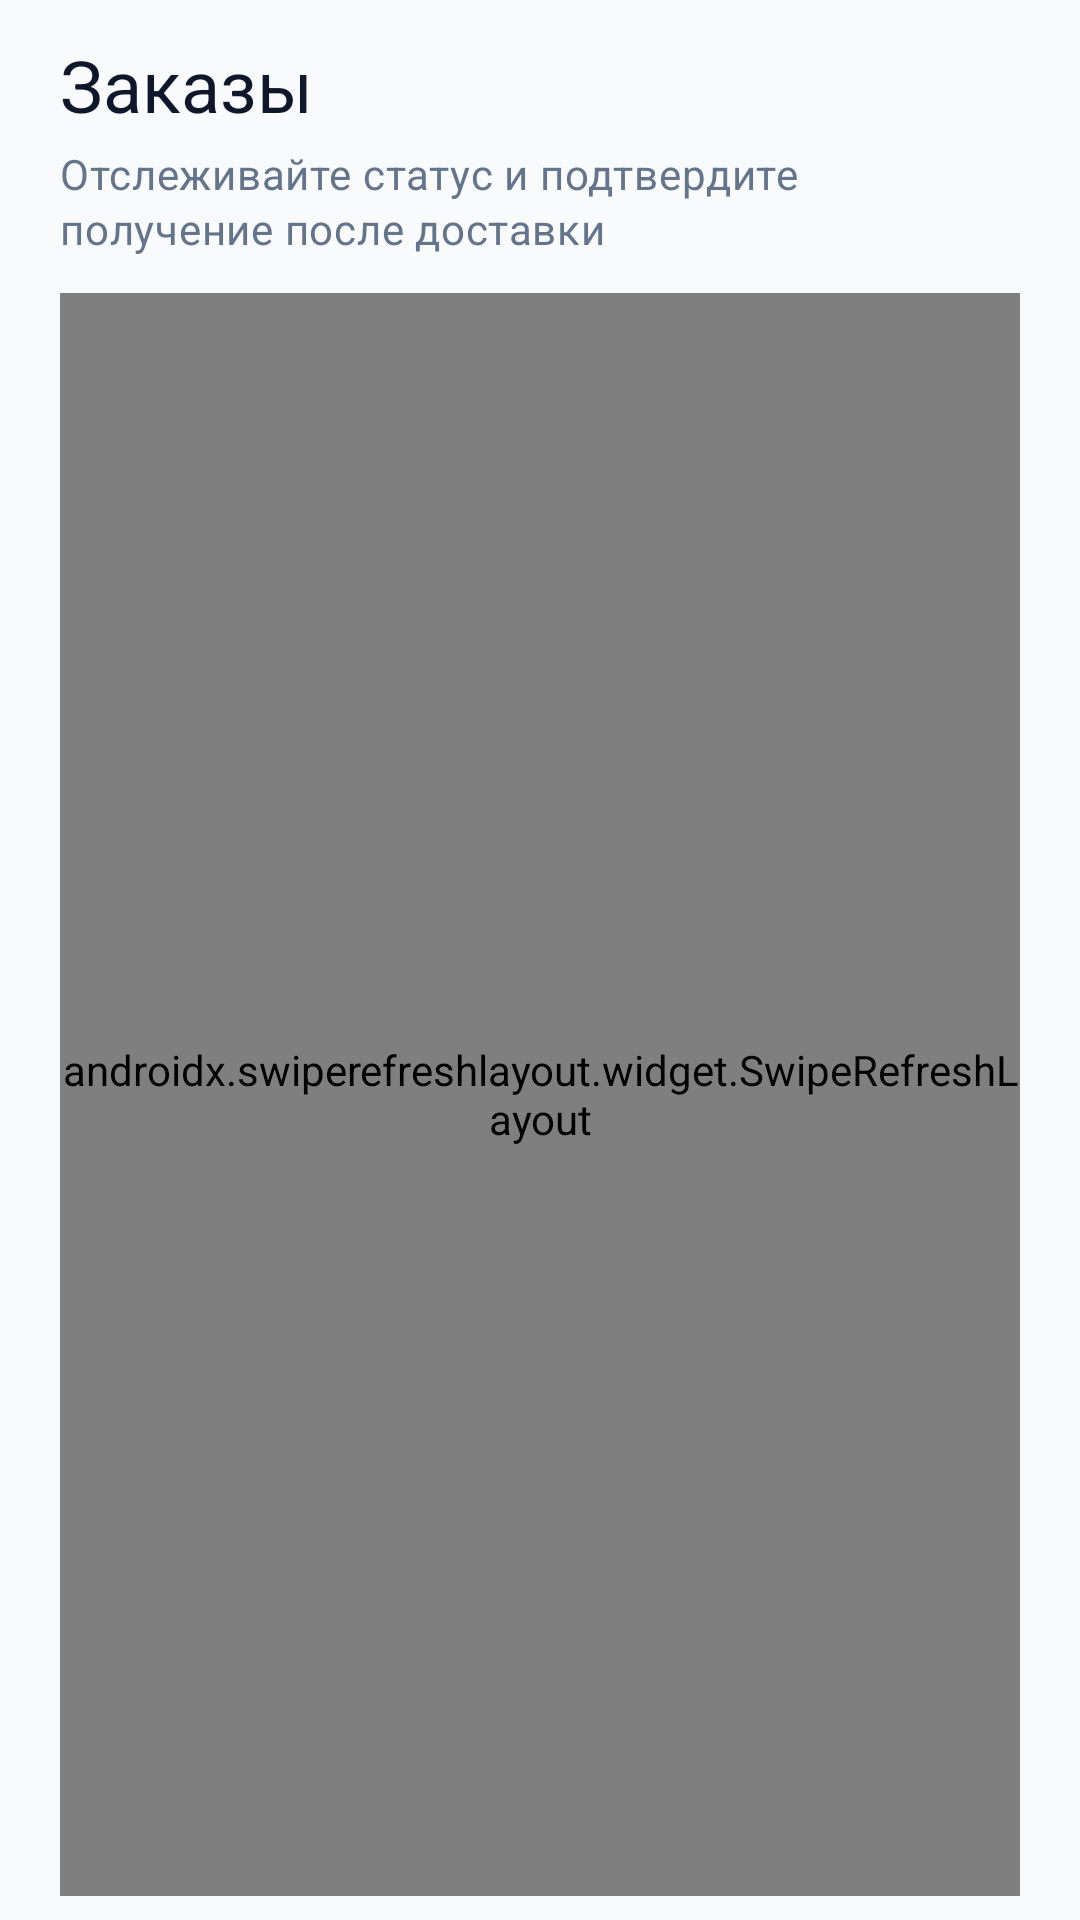

Layout XML and referenced resources for this Android screen:
<!-- AndroidManifest.xml: application theme Theme.DipProj -->
<!-- res/layout/page_orders.xml -->
<?xml version="1.0" encoding="utf-8"?>
<LinearLayout xmlns:android="http://schemas.android.com/apk/res/android"
    xmlns:app="http://schemas.android.com/apk/res-auto"
    xmlns:tools="http://schemas.android.com/tools"
    android:layout_width="match_parent"
    android:layout_height="match_parent"
    android:background="?attr/backgroundColor"
    android:orientation="vertical"
    android:paddingStart="20dp"
    android:paddingEnd="20dp"
    android:paddingTop="12dp"
    android:paddingBottom="8dp">

    <TextView
        android:id="@+id/ordersTitle"
        android:layout_width="wrap_content"
        android:layout_height="wrap_content"
        android:text="@string/orders_title"
        android:textAppearance="@style/TextAppearance.Material3.HeadlineSmall"
        android:textColor="?attr/colorOnSurface" />

    <TextView
        android:id="@+id/ordersSubtitle"
        android:layout_width="match_parent"
        android:layout_height="wrap_content"
        android:layout_marginTop="4dp"
        android:layout_marginBottom="12dp"
        android:text="@string/orders_subtitle_customer"
        android:textAppearance="@style/TextAppearance.Material3.BodyMedium"
        android:textColor="?attr/colorOnSurfaceVariant"
        android:lineSpacingExtra="2dp" />

    <FrameLayout
        android:layout_width="match_parent"
        android:layout_height="0dp"
        android:layout_weight="1">

        <androidx.swiperefreshlayout.widget.SwipeRefreshLayout
            android:id="@+id/ordersSwipeRefresh"
            android:layout_width="match_parent"
            android:layout_height="match_parent">

            <androidx.recyclerview.widget.RecyclerView
                android:id="@+id/ordersRecycler"
                android:layout_width="match_parent"
                android:layout_height="match_parent"
                android:clipToPadding="false"
                android:paddingBottom="12dp"
                android:visibility="gone"
                tools:listitem="@layout/item_order" />
        </androidx.swiperefreshlayout.widget.SwipeRefreshLayout>

        <LinearLayout
            android:id="@+id/ordersEmptyState"
            android:layout_width="match_parent"
            android:layout_height="match_parent"
            android:gravity="center"
            android:orientation="vertical"
            android:padding="20dp"
            android:visibility="gone">

            <com.google.android.material.card.MaterialCardView
                android:layout_width="match_parent"
                android:layout_height="wrap_content"
                android:layout_gravity="center"
                app:cardBackgroundColor="?attr/colorSurface"
                app:cardCornerRadius="28dp"
                app:cardElevation="2dp"
                app:strokeColor="?attr/colorOutline"
                app:strokeWidth="1dp">

                <LinearLayout
                    android:layout_width="match_parent"
                    android:layout_height="wrap_content"
                    android:gravity="center_horizontal"
                    android:orientation="vertical"
                    android:padding="28dp">

                    <TextView
                        android:layout_width="wrap_content"
                        android:layout_height="wrap_content"
                        android:text="📦"
                        android:textSize="48sp" />

                    <TextView
                        android:id="@+id/ordersEmpty"
                        android:layout_width="match_parent"
                        android:layout_height="wrap_content"
                        android:layout_marginTop="12dp"
                        android:gravity="center"
                        android:textAppearance="@style/TextAppearance.Material3.TitleMedium"
                        android:textColor="?attr/colorOnSurface"
                        tools:text="@string/orders_empty_customer" />

                    <TextView
                        android:id="@+id/ordersEmptyHint"
                        android:layout_width="match_parent"
                        android:layout_height="wrap_content"
                        android:layout_marginTop="8dp"
                        android:gravity="center"
                        android:textAppearance="@style/TextAppearance.Material3.BodyMedium"
                        android:textColor="?attr/colorOnSurfaceVariant"
                        android:visibility="gone"
                        tools:text="@string/orders_empty_hint_guest"
                        tools:visibility="visible" />

                    <com.google.android.material.button.MaterialButton
                        android:id="@+id/ordersEmptyCta"
                        style="@style/Widget.Material3.Button.TonalButton"
                        android:layout_width="match_parent"
                        android:layout_height="wrap_content"
                        android:layout_marginTop="20dp"
                        android:visibility="gone"
                        tools:text="@string/orders_empty_cta_login"
                        tools:visibility="visible" />
                </LinearLayout>
            </com.google.android.material.card.MaterialCardView>
        </LinearLayout>
    </FrameLayout>
</LinearLayout>
<!-- res/layout/item_order.xml (included above) -->
<?xml version="1.0" encoding="utf-8"?>
<com.google.android.material.card.MaterialCardView xmlns:android="http://schemas.android.com/apk/res/android"
    xmlns:app="http://schemas.android.com/apk/res-auto"
    android:layout_width="match_parent"
    android:layout_height="wrap_content"
    android:layout_marginBottom="10dp"
    android:clickable="true"
    android:focusable="true"
    app:cardBackgroundColor="?attr/colorSurface"
    app:cardCornerRadius="18dp"
    app:cardElevation="2dp"
    app:rippleColor="?attr/colorPrimaryContainer"
    app:strokeColor="?attr/colorOutline"
    app:strokeWidth="1dp">

    <LinearLayout
        android:layout_width="match_parent"
        android:layout_height="wrap_content"
        android:orientation="vertical"
        android:padding="14dp">

        <TextView
            android:id="@+id/orderTitle"
            android:layout_width="match_parent"
            android:layout_height="wrap_content"
            android:textAppearance="@style/TextAppearance.Material3.TitleSmall"
            android:textColor="?attr/colorOnSurface" />

        <TextView
            android:id="@+id/orderSubtitle"
            android:layout_width="match_parent"
            android:layout_height="wrap_content"
            android:layout_marginTop="4dp"
            android:textAppearance="@style/TextAppearance.Material3.BodySmall"
            android:textColor="?attr/colorOnSurfaceVariant" />

        <TextView
            android:id="@+id/orderDetails"
            android:layout_width="match_parent"
            android:layout_height="wrap_content"
            android:layout_marginTop="6dp"
            android:textAppearance="@style/TextAppearance.Material3.BodyMedium"
            android:textColor="?attr/colorOnSurface" />

        <TextView
            android:id="@+id/orderStatus"
            android:layout_width="match_parent"
            android:layout_height="wrap_content"
            android:layout_marginTop="8dp"
            android:textAppearance="@style/TextAppearance.Material3.LabelLarge"
            android:textColor="?attr/colorPrimary" />

        <com.google.android.material.button.MaterialButton
            android:id="@+id/orderCompleteButton"
            style="@style/Widget.Material3.Button"
            android:layout_width="match_parent"
            android:layout_height="wrap_content"
            android:layout_marginTop="10dp"
            android:text="@string/order_assembler_complete"
            android:visibility="gone" />

        <com.google.android.material.button.MaterialButton
            android:id="@+id/orderCancelButton"
            style="@style/Widget.Material3.Button.OutlinedButton"
            android:layout_width="match_parent"
            android:layout_height="wrap_content"
            android:layout_marginTop="8dp"
            android:text="@string/order_assembler_cancel"
            android:visibility="gone" />

        <com.google.android.material.button.MaterialButton
            android:id="@+id/orderDeleteButton"
            style="@style/Widget.Material3.Button.OutlinedButton"
            android:layout_width="match_parent"
            android:layout_height="wrap_content"
            android:layout_marginTop="8dp"
            android:text="@string/order_assembler_delete"
            android:visibility="gone"
            app:strokeColor="?attr/colorError" />

        <com.google.android.material.button.MaterialButton
            android:id="@+id/orderConfirmReceiptButton"
            style="@style/Widget.Material3.Button.TonalButton"
            android:layout_width="match_parent"
            android:layout_height="wrap_content"
            android:layout_marginTop="8dp"
            android:text="@string/order_btn_confirm_receipt"
            android:visibility="gone" />

        <com.google.android.material.button.MaterialButton
            android:id="@+id/orderCallAssemblerButton"
            style="@style/Widget.Material3.Button.OutlinedButton"
            android:layout_width="match_parent"
            android:layout_height="wrap_content"
            android:layout_marginTop="8dp"
            android:text="@string/order_call_assembler"
            android:visibility="gone"
            app:icon="@android:drawable/ic_menu_call" />
    </LinearLayout>
</com.google.android.material.card.MaterialCardView>
<!-- resources referenced by this layout -->
<resources>
  <string name="order_assembler_cancel">Отменить заказ</string>
  <string name="order_assembler_complete">Отправить заказ (в доставку)</string>
  <string name="order_assembler_delete">Удалить заказ</string>
  <string name="order_btn_confirm_receipt">Подтвердить получение</string>
  <string name="order_call_assembler">Позвонить</string>
  <string name="orders_empty_cta_login">Войти</string>
  <string name="orders_empty_customer">У вас пока нет заказов</string>
  <string name="orders_empty_hint_guest">Войдите в аккаунт, чтобы оформлять заказы и видеть их здесь.</string>
  <string name="orders_subtitle_customer">Отслеживайте статус и подтвердите получение после доставки</string>
  <string name="orders_title">Заказы</string>
  <style name="Theme.DipProj" parent="Base.Theme.DipProj" />
  <style name="Base.Theme.DipProj" parent="Theme.Material3.DayNight.NoActionBar">
          <item name="colorPrimary">@color/md_primary</item>
          <item name="colorOnPrimary">@color/md_on_primary</item>
          <item name="colorPrimaryContainer">@color/md_primary_container</item>
          <item name="colorOnPrimaryContainer">@color/md_on_primary_container</item>
  
          <item name="colorSecondary">@color/md_secondary</item>
          <item name="colorOnSecondary">@color/md_on_secondary</item>
          <item name="colorSecondaryContainer">@color/md_secondary_container</item>
          <item name="colorOnSecondaryContainer">@color/md_on_secondary_container</item>
  
          <item name="colorSurface">@color/md_surface</item>
          <item name="colorOnSurface">@color/md_on_surface</item>
          <item name="colorSurfaceVariant">@color/md_surface_variant</item>
          <item name="colorOnSurfaceVariant">@color/md_on_surface_variant</item>
  
          <item name="colorOutline">@color/md_outline</item>
          <item name="colorError">@color/md_error</item>
          <item name="colorOnError">@color/md_on_error</item>
  
          <item name="android:colorBackground">@color/md_background</item>
          <item name="backgroundColor">@color/md_background</item>
  
          <item name="android:statusBarColor">@color/md_status_bar</item>
          <item name="android:navigationBarColor">@color/md_surface</item>
          <item name="android:windowLightStatusBar">true</item>
          <item name="android:windowLightNavigationBar">true</item>
      </style>
  <color name="md_primary">#4F46E5</color>
  <color name="md_on_primary">#FFFFFF</color>
  <color name="md_primary_container">#E0E7FF</color>
  <color name="md_on_primary_container">#312E81</color>
  <color name="md_secondary">#0891B2</color>
  <color name="md_on_secondary">#FFFFFF</color>
  <color name="md_secondary_container">#CFFAFE</color>
  <color name="md_on_secondary_container">#164E63</color>
  <color name="md_surface">#FFFFFF</color>
  <color name="md_on_surface">#0F172A</color>
  <color name="md_surface_variant">#F1F5F9</color>
  <color name="md_on_surface_variant">#64748B</color>
  <color name="md_outline">#E2E8F0</color>
  <color name="md_error">#DC2626</color>
  <color name="md_on_error">#FFFFFF</color>
  <color name="md_background">#F8FAFC</color>
  <color name="md_status_bar">#F8FAFC</color>
</resources>
